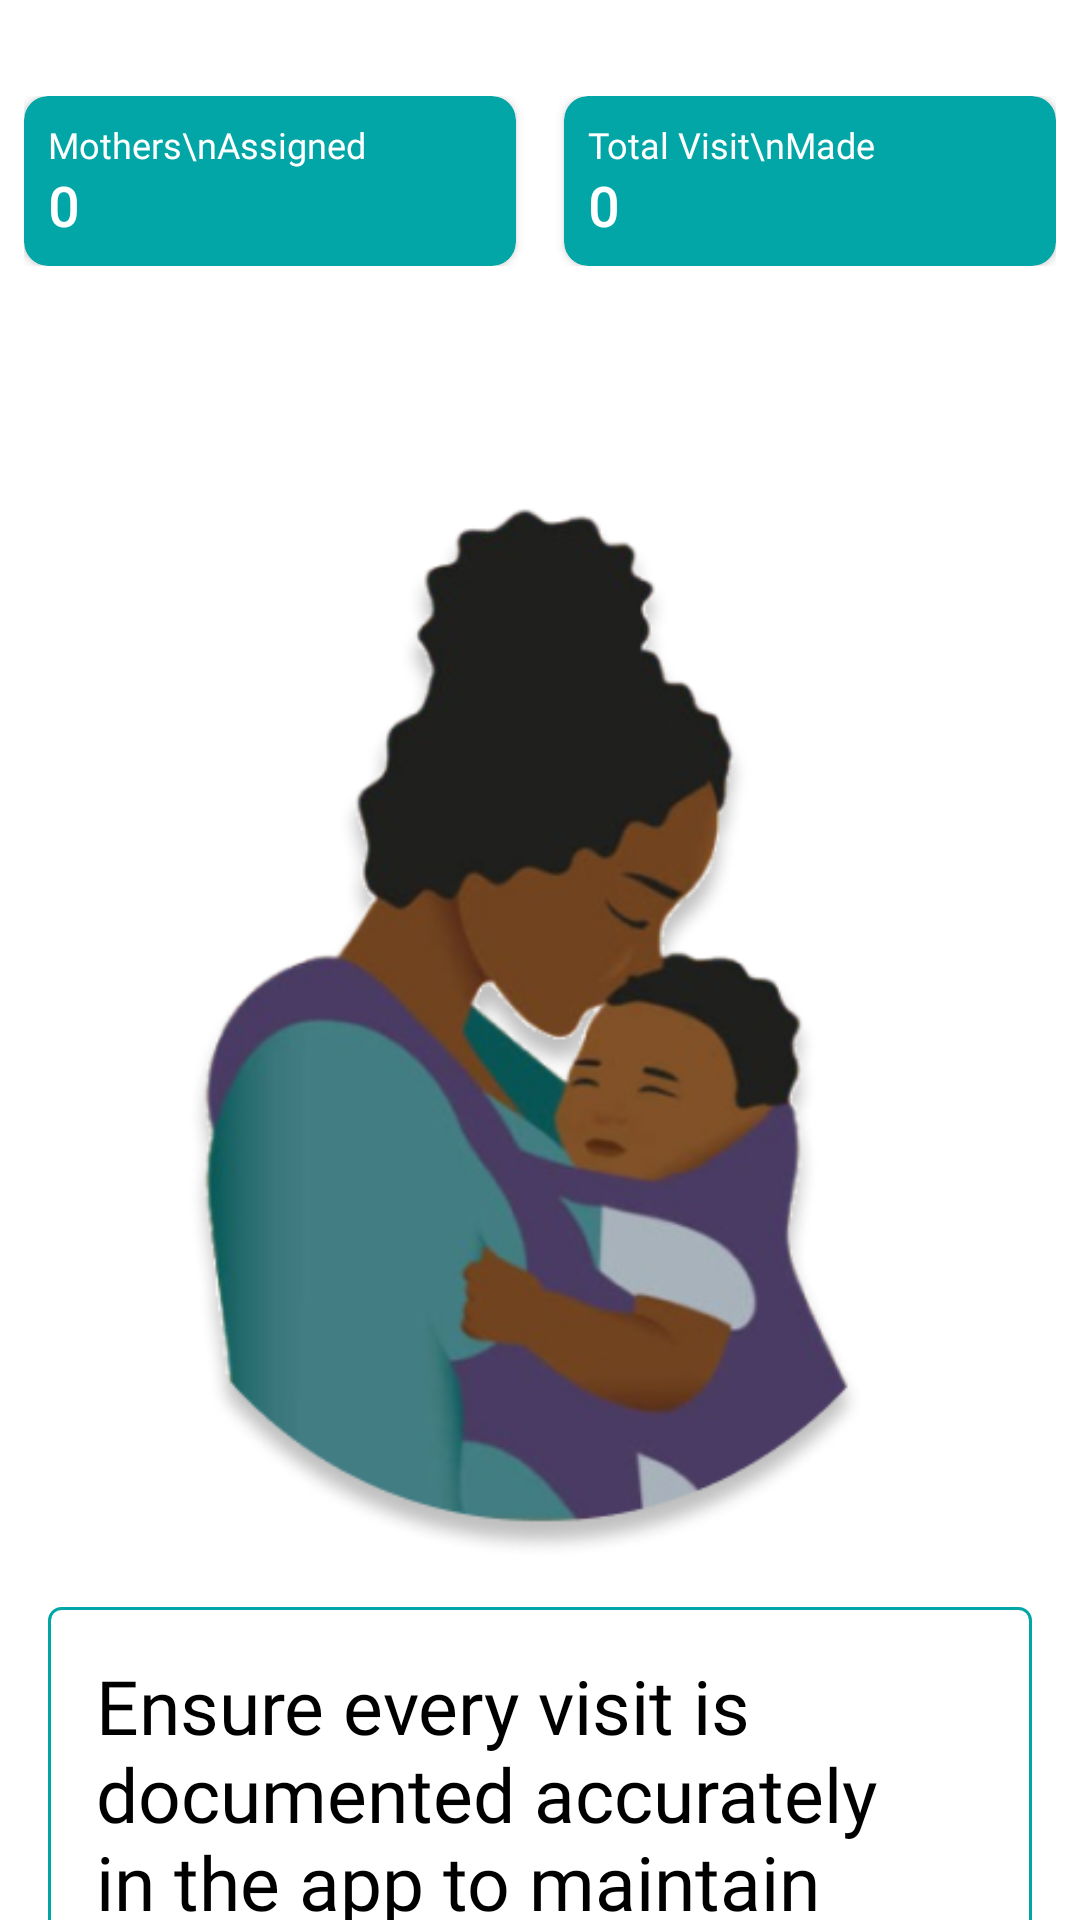

Write the Android layout XML for this screen, with the resource values it uses.
<!-- AndroidManifest.xml: application theme Theme.MamaMindTrial -->
<!-- res/layout/fragment_home.xml -->
<?xml version="1.0" encoding="utf-8"?>
<androidx.constraintlayout.widget.ConstraintLayout
    xmlns:android="http://schemas.android.com/apk/res/android"
    xmlns:app="http://schemas.android.com/apk/res-auto"
    xmlns:tools="http://schemas.android.com/tools"
    android:layout_width="match_parent"
    android:layout_height="match_parent"
    tools:context=".HomeFragment">

    
    <androidx.constraintlayout.widget.ConstraintLayout
        android:id="@+id/infoCardsLayout"
        android:layout_width="match_parent"
        android:layout_height="wrap_content"
        android:layout_marginTop="24dp"
        android:padding="8dp"
        app:layout_constraintTop_toTopOf="parent"
        app:layout_constraintStart_toStartOf="parent"
        app:layout_constraintEnd_toEndOf="parent">

        <androidx.cardview.widget.CardView
            android:id="@+id/cardViewMothersAssigned"
            android:layout_width="0dp"
            android:layout_height="wrap_content"
            android:layout_marginEnd="8dp"
            app:layout_constraintStart_toStartOf="parent"
            app:layout_constraintEnd_toStartOf="@+id/cardViewTotalVisitMade"
            app:layout_constraintTop_toTopOf="parent"
            app:cardBackgroundColor="#02A6A6"
            app:cardCornerRadius="8dp">

            <LinearLayout
                android:layout_width="124dp"
                android:layout_height="wrap_content"
                android:orientation="vertical"
                android:padding="8dp">

                <TextView
                    android:layout_width="wrap_content"
                    android:layout_height="wrap_content"
                    android:fontFamily="@font/nunito"
                    android:text="Mothers\nAssigned"
                    android:textColor="#FFFFFF"
                    android:textSize="12sp" />

                <TextView
                    android:id="@+id/assignedMothersCountTextView"
                    android:layout_width="wrap_content"
                    android:layout_height="wrap_content"
                    android:fontFamily="@font/nunito"
                    android:text="0"
                    android:textColor="#FFFFFF"
                    android:textSize="18sp"
                    android:textStyle="bold" />
            </LinearLayout>
        </androidx.cardview.widget.CardView>

        <androidx.cardview.widget.CardView
            android:id="@+id/cardViewTotalVisitMade"
            android:layout_width="0dp"
            android:layout_height="wrap_content"
            android:layout_marginStart="8dp"
            app:layout_constraintStart_toEndOf="@id/cardViewMothersAssigned"
            app:layout_constraintEnd_toEndOf="parent"
            app:layout_constraintTop_toTopOf="parent"
            app:cardBackgroundColor="#02A6A6"
            app:cardCornerRadius="8dp">

            <LinearLayout
                android:layout_width="match_parent"
                android:layout_height="wrap_content"
                android:orientation="vertical"
                android:padding="8dp">

                <TextView
                    android:layout_width="wrap_content"
                    android:layout_height="wrap_content"
                    android:fontFamily="@font/nunito"
                    android:text="Total Visit\nMade"
                    android:textColor="#FFFFFF"
                    android:textSize="12sp" />

                <TextView
                    android:layout_width="wrap_content"
                    android:layout_height="wrap_content"
                    android:fontFamily="@font/nunito"
                    android:text="0"
                    android:textColor="#FFFFFF"
                    android:textSize="18sp"
                    android:textStyle="bold" />
            </LinearLayout>
        </androidx.cardview.widget.CardView>
    </androidx.constraintlayout.widget.ConstraintLayout>

    
    <androidx.cardview.widget.CardView
        android:id="@+id/reminderCard"
        android:layout_width="match_parent"
        android:layout_height="wrap_content"
        android:layout_margin="16dp"
        app:cardCornerRadius="8dp"
        app:cardElevation="4dp"
        app:layout_constraintTop_toBottomOf="@id/infoCardsLayout"
        app:layout_constraintStart_toStartOf="parent"
        app:layout_constraintEnd_toEndOf="parent">

    </androidx.cardview.widget.CardView>

    
    <ImageView
        android:id="@+id/motherChildImage"
        android:layout_width="416dp"
        android:layout_height="375dp"
        android:layout_marginTop="32dp"
        android:src="@drawable/explore"
        app:layout_constraintEnd_toEndOf="parent"
        app:layout_constraintStart_toStartOf="parent"
        app:layout_constraintTop_toBottomOf="@id/reminderCard" />

    
    <TextView
        android:id="@+id/infoTextView"
        android:layout_width="match_parent"
        android:layout_height="wrap_content"
        android:layout_margin="16dp"
        android:layout_marginTop="48dp"
        android:background="@drawable/edit_text_border"
        android:fontFamily="@font/nunito"
        android:padding="16dp"
        android:text="Ensure every visit is documented accurately in the app to maintain up-to-date health records."
        android:textColor="#000000"
        android:textSize="25sp"
        app:layout_constraintEnd_toEndOf="parent"
        app:layout_constraintStart_toStartOf="parent"
        app:layout_constraintTop_toBottomOf="@id/motherChildImage" />

</androidx.constraintlayout.widget.ConstraintLayout>
<!-- resources referenced by this layout -->
<resources>
  <!-- drawable edit_text_border (drawable) -->
  <?xml version="1.0" encoding="utf-8"?>
  <shape xmlns:android="http://schemas.android.com/apk/res/android">
      <solid android:color="#FFFFFF" />
      <stroke android:width="1dp" android:color="#02A6A6" />
      <corners android:radius="4dp" />
  </shape>
  <!-- drawable explore: png bitmap (drawable, 119548 bytes) -->
  <style name="Theme.MamaMindTrial" parent="Theme.MaterialComponents.DayNight.DarkActionBar">
          
          <item name="colorPrimary">@color/yellow</item>
          <item name="colorPrimary">@color/orange</item>
  
          <item name="colorPrimaryVariant">@color/purple_700</item>
          <item name="colorOnPrimary">@color/white</item>
          <item name="colorSecondary">@color/teal_200</item>
          <item name="colorSecondaryVariant">@color/teal_700</item>
          <item name="colorOnSecondary">@color/black</item>
          <item name="android:statusBarColor">?attr/colorPrimaryVariant</item>
      </style>
  <color name="yellow">#F18721</color>
  <color name="orange">#F18721</color>
  <color name="purple_700">#3700B3</color>
  <color name="white">#FFFFFFFF</color>
  <color name="teal_200">#03DAC5</color>
  <color name="teal_700">#018786</color>
  <color name="black">#FF000000</color>
</resources>
